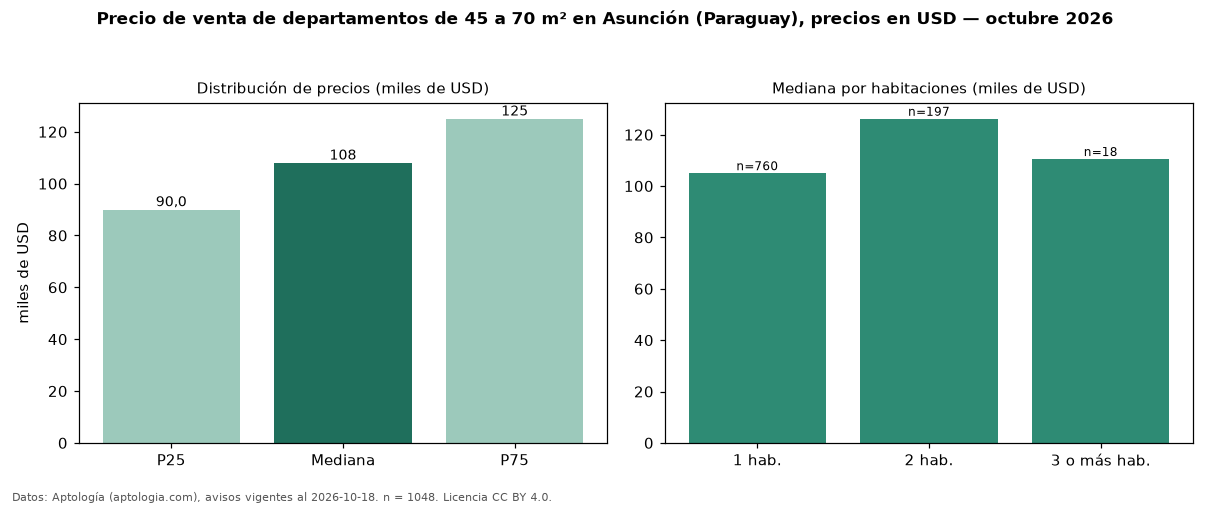

Data behind this chart, as committed beside it:
seccion, metrica, valor, moneda, n
filtro, area2, de 45 a 70 m², , 1048
precio, p25, 90000, USD, 1048
precio, mediana, 108000, USD, 1048
precio, p75, 125000, USD, 1048
precio, minimo, 45900, USD, 1048
precio, maximo, 930186, USD, 1048
m2, mediana_precio_m2, 1967, USD, 1038
m2, area_mediana_m2, 54.0, m2, 1038
admin, mediana_admin_mes, 80.0, USD, 15
banos, mediana_banos, 1.0, , 
parqueadero, pct_con_parqueadero, 100.0, %, 443
habitaciones, 1, 105000, USD, 760
habitaciones, 2, 126184, USD, 197
habitaciones, 3+, 110526, USD, 18
fuente, fecha_datos, 2026-10-18, , 
fuente, atribucion, https://www.aptologia.com/py/venta/asunc…, , 
fuente, licencia, CC BY 4.0, , 
